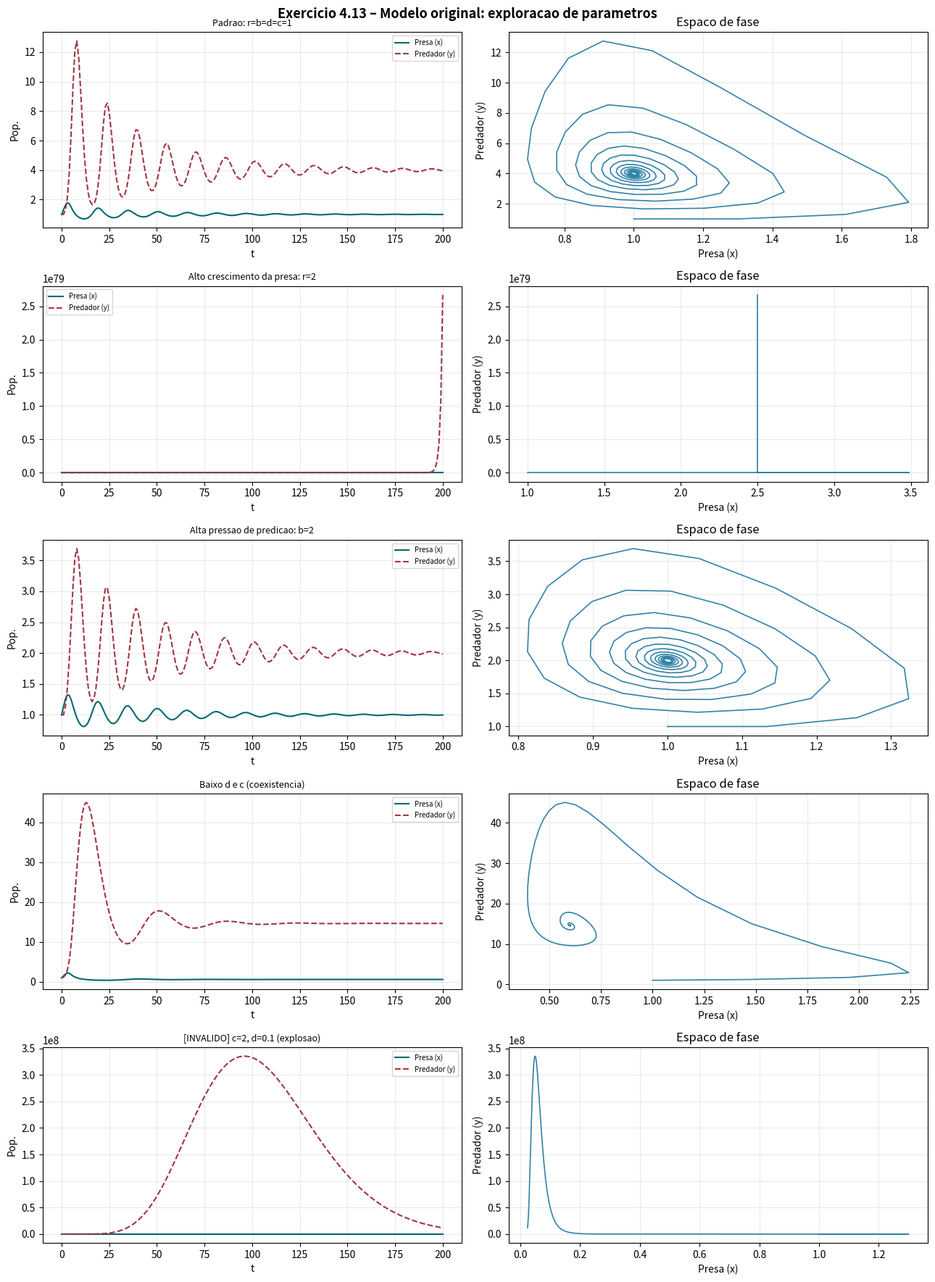
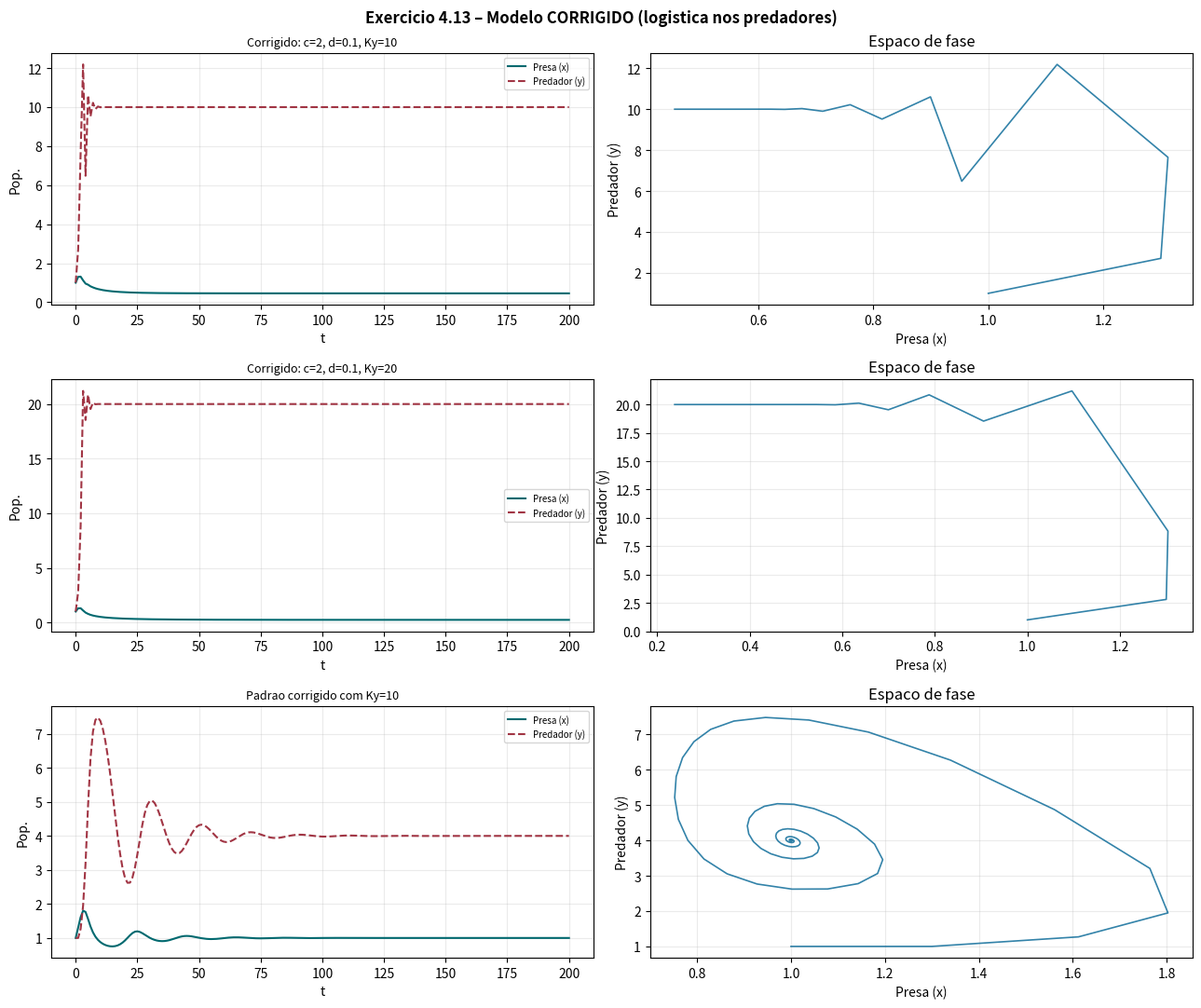

Generate these figures, in order, with matplotlib:
# =============================================================
# Exercício 4.13 – Sayama, Capítulo 4
# Livro: Introduction to the Modeling and Analysis of Complex Systems
# Autor do código: Filippo de Oliveira Barbosa
#
# Objetivo:
#   Explorar diferentes configurações de parâmetros do modelo
#   presa-predador desenvolvido na Seção 4.6, e corrigir o
#   comportamento inválido (crescimento indefinido de predadores).
#
# Modelo original (Eqs. 4.34–4.35):
#   x_t = x_{t-1} + r·x_{t-1}·(1 - x_{t-1}/K)
#                 - [b·y_{t-1}/(1 + b·y_{t-1})]·x_{t-1}
#
#   y_t = y_{t-1} - d·y_{t-1} + c·x_{t-1}·y_{t-1}
#
#   Onde:
#     x = população de presas
#     y = população de predadores
#     r = taxa de crescimento intrínseco das presas
#     K = capacidade de suporte do ambiente (para as presas)
#     b = eficiência de predação (resposta funcional)
#     d = taxa de mortalidade dos predadores
#     c = eficiência de conversão (presa → predador)
#
# Problema encontrado:
#   Quando c é grande e d é pequeno, os predadores crescem
#   indefinidamente — o que é biologicamente impossível,
#   pois qualquer espécie enfrenta limitações de recursos
#   além da disponibilidade de presas.
#
# Correção proposta:
#   Adicionei um termo logístico nos predadores com
#   capacidade de suporte K_y, que limita o crescimento:
#
#   y_t = y_{t-1} + (-d·y_{t-1} + c·x_{t-1}·y_{t-1})·(1 - y_{t-1}/K_y)
#
# =============================================================

import matplotlib.pyplot as plt
import os

os.makedirs("figuras", exist_ok=True)

# ------------------------------------------------------------------
# Parâmetros padrão
# ------------------------------------------------------------------
K_DEFAULT  = 5.0    # capacidade de suporte das presas
KY_DEFAULT = 10.0   # capacidade de suporte dos predadores (versão corrigida)
T          = 200    # passos de tempo

# ------------------------------------------------------------------
# Funções de simulação (padrão: initialize / observe / update)
# ------------------------------------------------------------------
def inicializar(x0, y0):
    """Inicializa o estado do sistema."""
    global x, y, xs, ys
    x, y = x0, y0
    xs, ys = [x], [y]

def observar():
    """Registra o estado atual."""
    global x, y, xs, ys
    xs.append(x)
    ys.append(y)

# --- Versão original (pode apresentar explosão de predadores) ---

def atualizar_original(r, b, d, c, K):
    """Aplica as Eqs. 4.34-4.35 do livro."""
    global x, y
    taxa_predacao = (b * y) / (1 + b * y)
    nx = x + r * x * (1 - x / K) - taxa_predacao * x
    ny = y - d * y + c * x * y
    x = max(nx, 0.0)   # população não pode ser negativa
    y = max(ny, 0.0)

def simular_original(r, b, d, c, K=K_DEFAULT, x0=1.0, y0=1.0, T=T):
    """Simulação com o modelo original."""
    inicializar(x0, y0)
    for _ in range(T):
        atualizar_original(r, b, d, c, K)
        observar()
    return list(xs), list(ys)

# --- Versão corrigida (crescimento logístico para predadores) ---

def atualizar_corrigido(r, b, d, c, K, Ky):
    """Versão corrigida: predadores têm capacidade de suporte K_y."""
    global x, y
    taxa_predacao = (b * y) / (1 + b * y)
    nx = x + r * x * (1 - x / K) - taxa_predacao * x
    # O fator (1 - y/K_y) impede o crescimento ilimitado dos predadores
    ny = y + (-d * y + c * x * y) * (1 - y / Ky)
    x = max(nx, 0.0)
    y = max(ny, 0.0)

def simular_corrigido(r, b, d, c, K=K_DEFAULT, Ky=KY_DEFAULT, x0=1.0, y0=1.0, T=T):
    """Simulação com o modelo corrigido."""
    inicializar(x0, y0)
    for _ in range(T):
        atualizar_corrigido(r, b, d, c, K, Ky)
        observar()
    return list(xs), list(ys)

# ------------------------------------------------------------------
# Cenários para o modelo ORIGINAL
# ------------------------------------------------------------------
param_original = [
    dict(r=1, b=1, d=1,   c=1,   label="Padrao: r=b=d=c=1"),
    dict(r=2, b=1, d=1,   c=1,   label="Alto crescimento da presa: r=2"),
    dict(r=1, b=2, d=1,   c=1,   label="Alta pressao de predicao: b=2"),
    dict(r=1, b=0.5, d=0.3, c=0.5, label="Baixo d e c (coexistencia)"),
    dict(r=1, b=1, d=0.1, c=2,   label="[INVALIDO] c=2, d=0.1 (explosao)"),
]

fig, axes = plt.subplots(len(param_original), 2, figsize=(13, 18))
fig.suptitle("Exercicio 4.13 – Modelo original: exploracao de parametros",
             fontsize=13, fontweight="bold")

for i, ps in enumerate(param_original):
    xs_r, ys_r = simular_original(ps["r"], ps["b"], ps["d"], ps["c"])
    t = range(len(xs_r))
    ax_t, ax_p = axes[i, 0], axes[i, 1]
    ax_t.plot(t, xs_r, label="Presa (x)", color="#01696f", lw=1.5)
    ax_t.plot(t, ys_r, label="Predador (y)", color="#a13544", lw=1.5, ls="--")
    ax_t.set_title(ps["label"], fontsize=9); ax_t.set_xlabel("t"); ax_t.set_ylabel("Pop.")
    ax_t.legend(fontsize=7); ax_t.grid(True, alpha=0.25)
    ax_p.plot(xs_r, ys_r, color="#006494", lw=1.2, alpha=0.8)
    ax_p.set_xlabel("Presa (x)"); ax_p.set_ylabel("Predador (y)")
    ax_p.set_title("Espaco de fase"); ax_p.grid(True, alpha=0.25)

plt.tight_layout()
plt.savefig("figuras/ex4_13_original.png", dpi=150, bbox_inches="tight")
plt.show()

# ------------------------------------------------------------------
# Cenários para o modelo CORRIGIDO
# ------------------------------------------------------------------
param_corrigido = [
    dict(r=1, b=1, d=0.1, c=2,  Ky=10, label="Corrigido: c=2, d=0.1, Ky=10"),
    dict(r=1, b=1, d=0.1, c=2,  Ky=20, label="Corrigido: c=2, d=0.1, Ky=20"),
    dict(r=1, b=1, d=1,   c=1,  Ky=10, label="Padrao corrigido com Ky=10"),
]

fig, axes = plt.subplots(len(param_corrigido), 2, figsize=(13, 11))
fig.suptitle("Exercicio 4.13 – Modelo CORRIGIDO (logistica nos predadores)",
             fontsize=12, fontweight="bold")

for i, ps in enumerate(param_corrigido):
    xs_r, ys_r = simular_corrigido(ps["r"], ps["b"], ps["d"], ps["c"], Ky=ps["Ky"])
    t = range(len(xs_r))
    ax_t, ax_p = axes[i, 0], axes[i, 1]
    ax_t.plot(t, xs_r, label="Presa (x)", color="#01696f", lw=1.5)
    ax_t.plot(t, ys_r, label="Predador (y)", color="#a13544", lw=1.5, ls="--")
    ax_t.set_title(ps["label"], fontsize=9); ax_t.set_xlabel("t"); ax_t.set_ylabel("Pop.")
    ax_t.legend(fontsize=7); ax_t.grid(True, alpha=0.25)
    ax_p.plot(xs_r, ys_r, color="#006494", lw=1.2, alpha=0.8)
    ax_p.set_xlabel("Presa (x)"); ax_p.set_ylabel("Predador (y)")
    ax_p.set_title("Espaco de fase"); ax_p.grid(True, alpha=0.25)

plt.tight_layout()
plt.savefig("figuras/ex4_13_corrigido.png", dpi=150, bbox_inches="tight")
plt.show()
print("Figuras salvas em figuras/")
